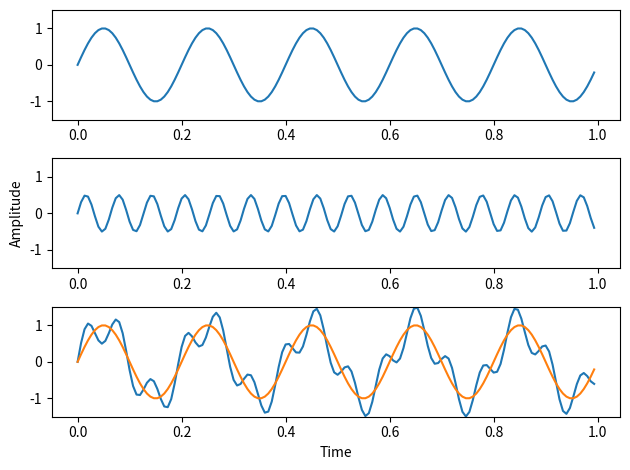

Write Python code to recreate this figure. (Note: this script raises an exception after producing the figure.)
"""
Quick pictoral walk through an FT of a 1D sine wave

This has been modified from: https://plot.ly/matplotlib/fft/

See also here: http://glowingpython.blogspot.co.uk/2011/08/how-to-plot-frequency-spectrum-with.html

[redacted]
@date 25/05/16
"""

import matplotlib.pyplot as plt
import numpy as np

# create a sine wave (combination of 2)
Fs = 150.0;  # sampling rate
Ts = 1.0/Fs; # sampling interval
t = np.arange(0,1,Ts) # time vector
ff = 5;   # frequency of the signal
y = np.sin(2*np.pi*ff*t)      # more frequent
#y2 = np.sin(0.9*np.pi*ff/2*t) # same magnitude but less frequent
y2 = 0.5*np.sin(0.9*(np.pi)*(ff*7)*t) # smaller and more frequent
y3=y+y2

# plot your [cumulative] sine wave
fig=plt.figure()
ax1=fig.add_subplot(311)
ax2=fig.add_subplot(312)
ax3=fig.add_subplot(313)
ax1.plot(t,y)
ax1.set_ylim(-1.5, 1.5)
#ax1.set_title("sine #1")
ax2.plot(t,y2)
ax2.set_ylim(-1.5, 1.5)
#ax2.set_title("sine #2")
ax2.set_ylabel('Amplitude')
ax3.plot(t,y3)
ax3.set_ylim(-1.5, 1.5)
#ax3.set_title("sine #1 + sine #2")
ax3.set_xlabel('Time')
plt.show(block=False)
ofile="./combined_sine_wave.png"
plt.tight_layout()
plt.savefig(ofile, dpi=300, transparent=True)#, figsize= )


ofile="./sine_wave_1.png"
plt.plot(t,y)
plt.ylim(-1.5, 1.5)
#plt.show()
plt.savefig(ofile, figsize=(3,1), dpi=300, transparent=True)
plt.clf()

ofile="./sine_wave_2.png"
plt.plot(t,y2)
plt.ylim(-1.5, 1.5)
#plt.show()
plt.savefig(ofile, figsize=(3,1), dpi=300, transparent=True)
plt.clf()

ofile="./combined_sine_wave.png"
plt.plot(t,y3)
plt.ylim(-1.5, 1.5)
#plt.show()
plt.savefig(ofile, figsize=(3,1), dpi=300, transparent=True)
plt.clf()







# calculate your frequencies
n = len(y3) # length of the signal
k = np.arange(n)
T = n/Fs
frq = k/T # two sides frequency range
frq = frq[range(n/2)] # one side frequency range

Y = np.fft.fft(y3)/n # fft computing and normalization
Y = Y[range(n/2)]

# plot the real wave and its representation in (one way) frequency space 
fig, ax = plt.subplots(2, 1)
ax[0].plot(t,y3)
ax[0].set_xlabel('Time')
ax[0].set_ylabel('Amplitude')
#ax[0].set_title("sine #1 + sine #2")
ax[1].plot(frq,abs(Y),'r') # plotting the spectrum
ax[1].set_xlabel('Freq (Hz)')
#ax[1].set_ylabel('|Y(freq)|')
ax[1].set_ylabel('Magnitude')
#ax[1].set_title("Magnitude/Frequency")
plt.tight_layout()
plt.show(block=False)
ofile="./combined_sine_wave_and_frqmag.png"
plt.savefig(ofile, dpi=300, transparent=True)#, figsize= )
